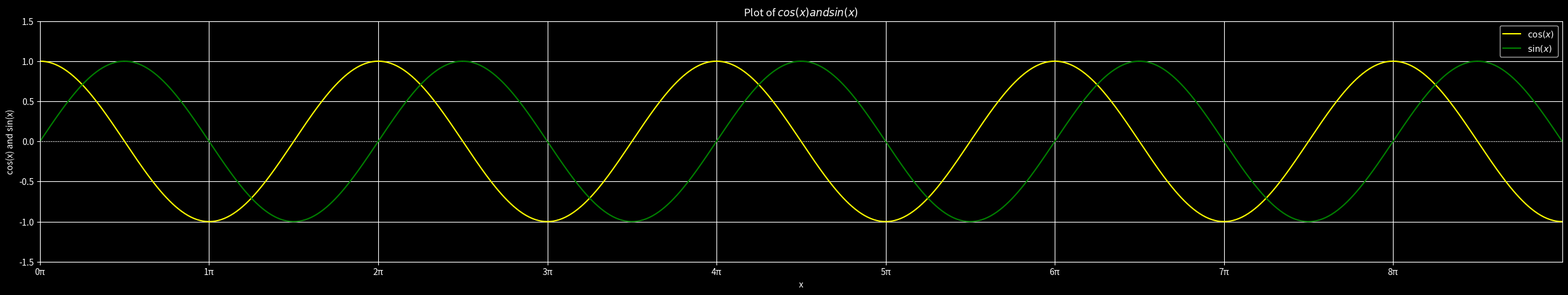

Write the Python code that produced this figure.
import numpy as np
import matplotlib.pyplot as plt

plt.style.use('dark_background')


# Create the plot
plt.figure(figsize=(10*np.pi, 5))
plt.title(
        'Plot of $cos(x) and sin(x)$')
plt.xlabel('x')
plt.ylabel('cos(x) and sin(x)')
plt.axhline(0, color='black', linewidth=0.5, ls='--')
plt.axvline(0, color='black', linewidth=0.5, ls='--')
plt.grid()
plt.xlim(0, 9*np.pi)
plt.ylim(-1.5, 1.5)

# Set x-ticks at multiples of pi
pi_ticks = np.arange(0, 9*np.pi, np.pi)  # Create ticks at multiples of pi
pi_labels = [f'{i}π' for i in range(len(pi_ticks))]  # Create labels

# Set the ticks and labels
plt.xticks(pi_ticks, pi_labels)


def f(x):
    return np.cos(x)


def g(x):
    return np.sin(x)


x = np.linspace(0, 9*np.pi, 1000)

plt.plot(x,
         f(x),
         label=r'$\cos(x)$',
         color='yellow')


plt.plot(x,
         g(x),
         label=r'$\sin(x)$',
         color='green')


plt.legend()
plt.savefig('function_plot.png', format='png', dpi=300)


# README
# on your host machine run
#   source ./main.sh
# open the file named `function_plot.png` on your host machine
